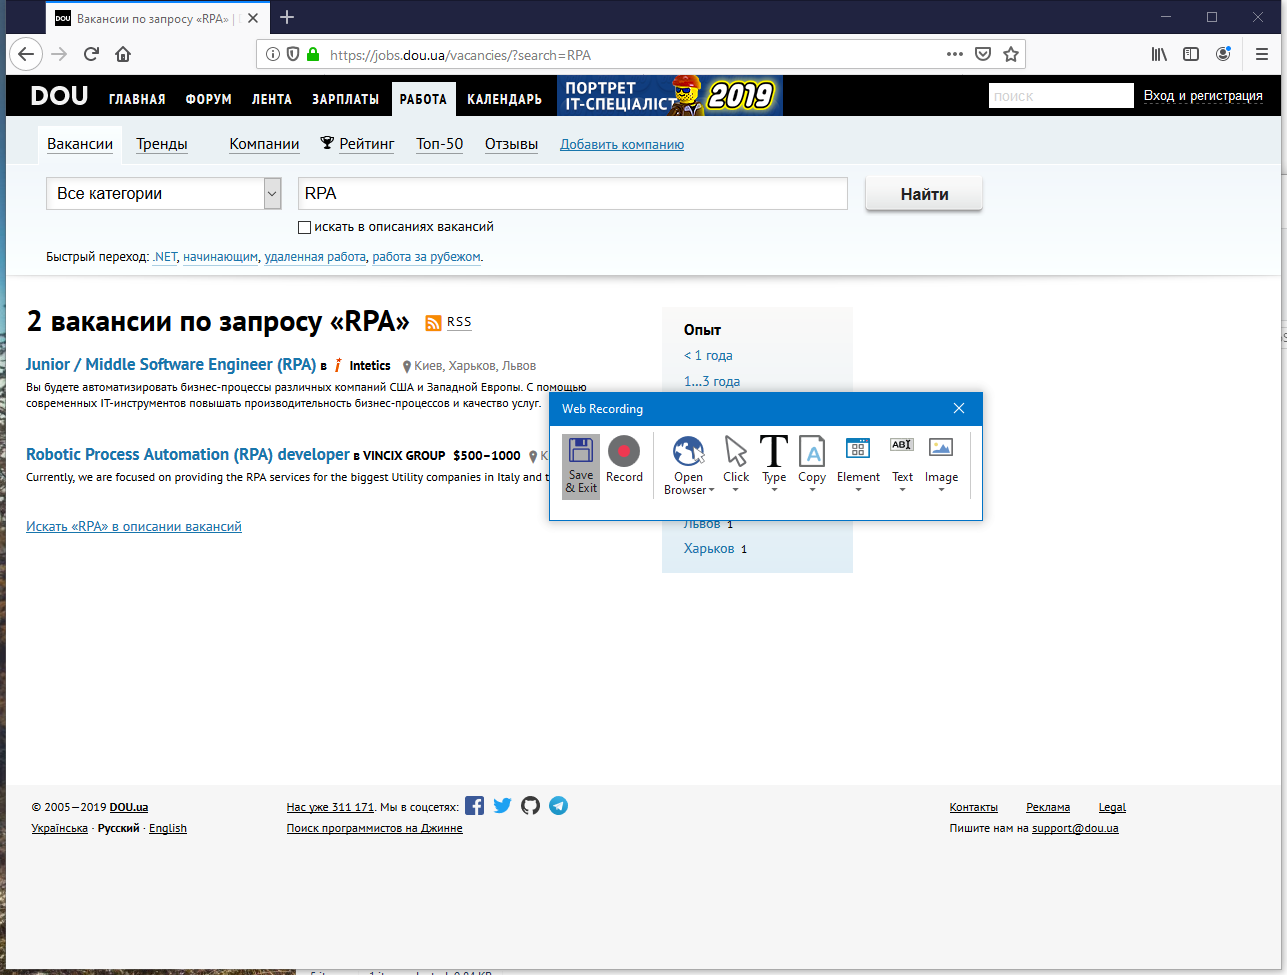
Task: to scrape dou, djinni, etc
Workflow: ScrapedDOUJobs

Step 1: Attach Browser '        D Page'

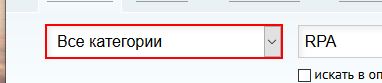
Step 2: select "Все категории" in the drop-down

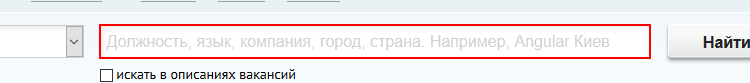
Step 3: type [searchText] into the text box 'search'

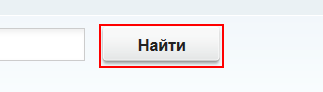
Step 4: click on the text box

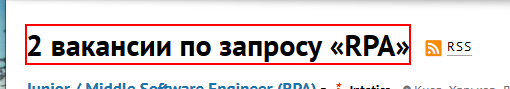
Step 5: get-text from the heading

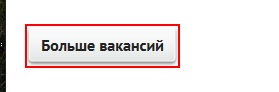
Step 6 [then]: find the link 'Больше вакансий'

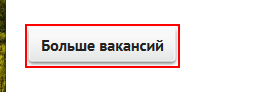
Step 7: click on the link 'Больше вакансий'

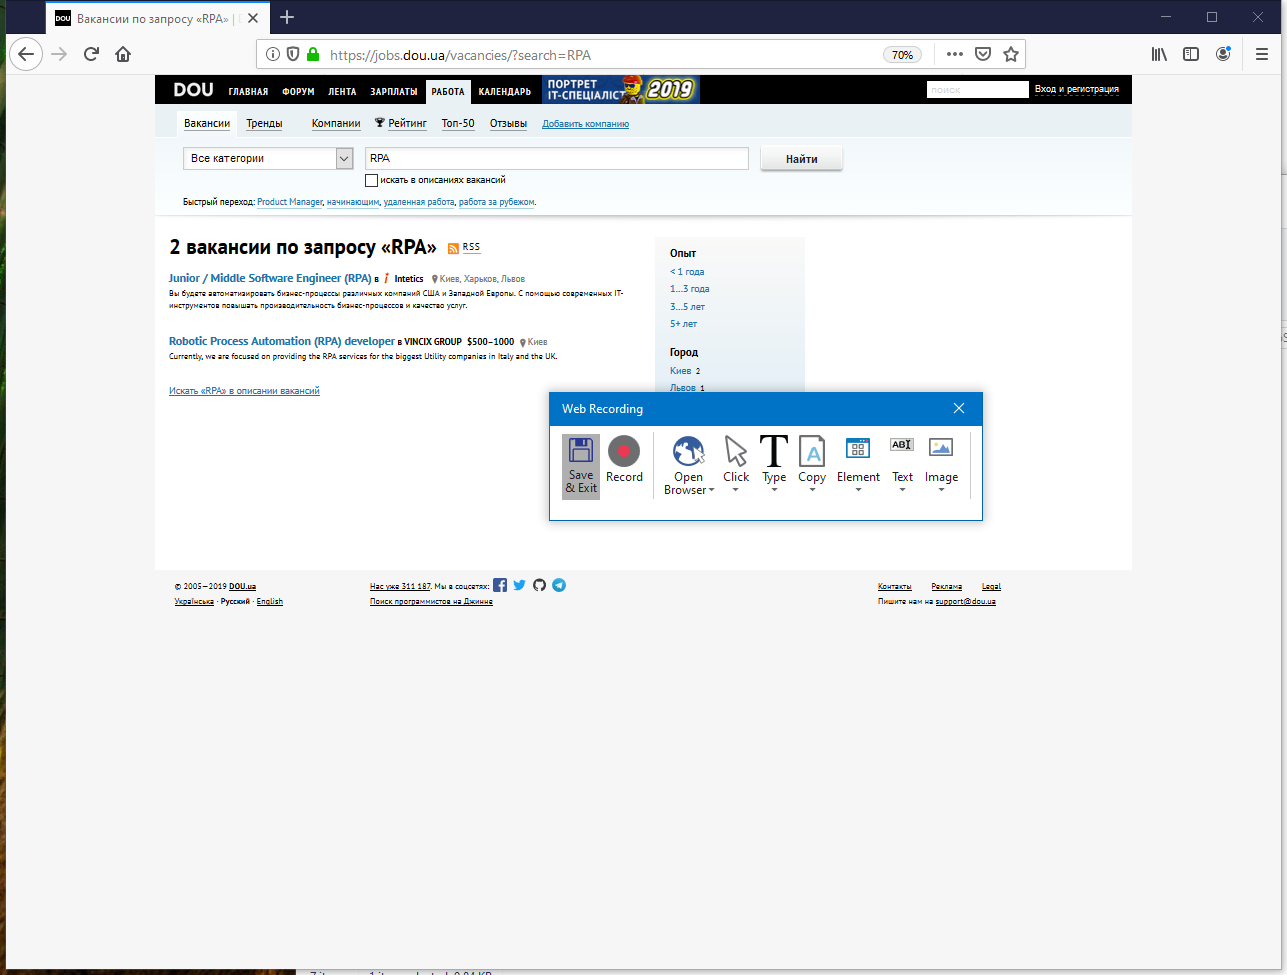
Step 8 [then]: Attach Browser '          Page'

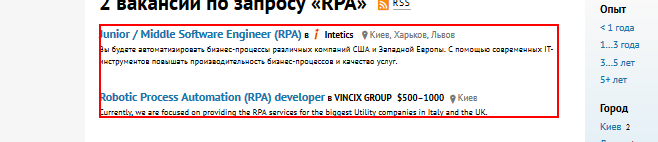
Step 9 [then]: get-text from the list

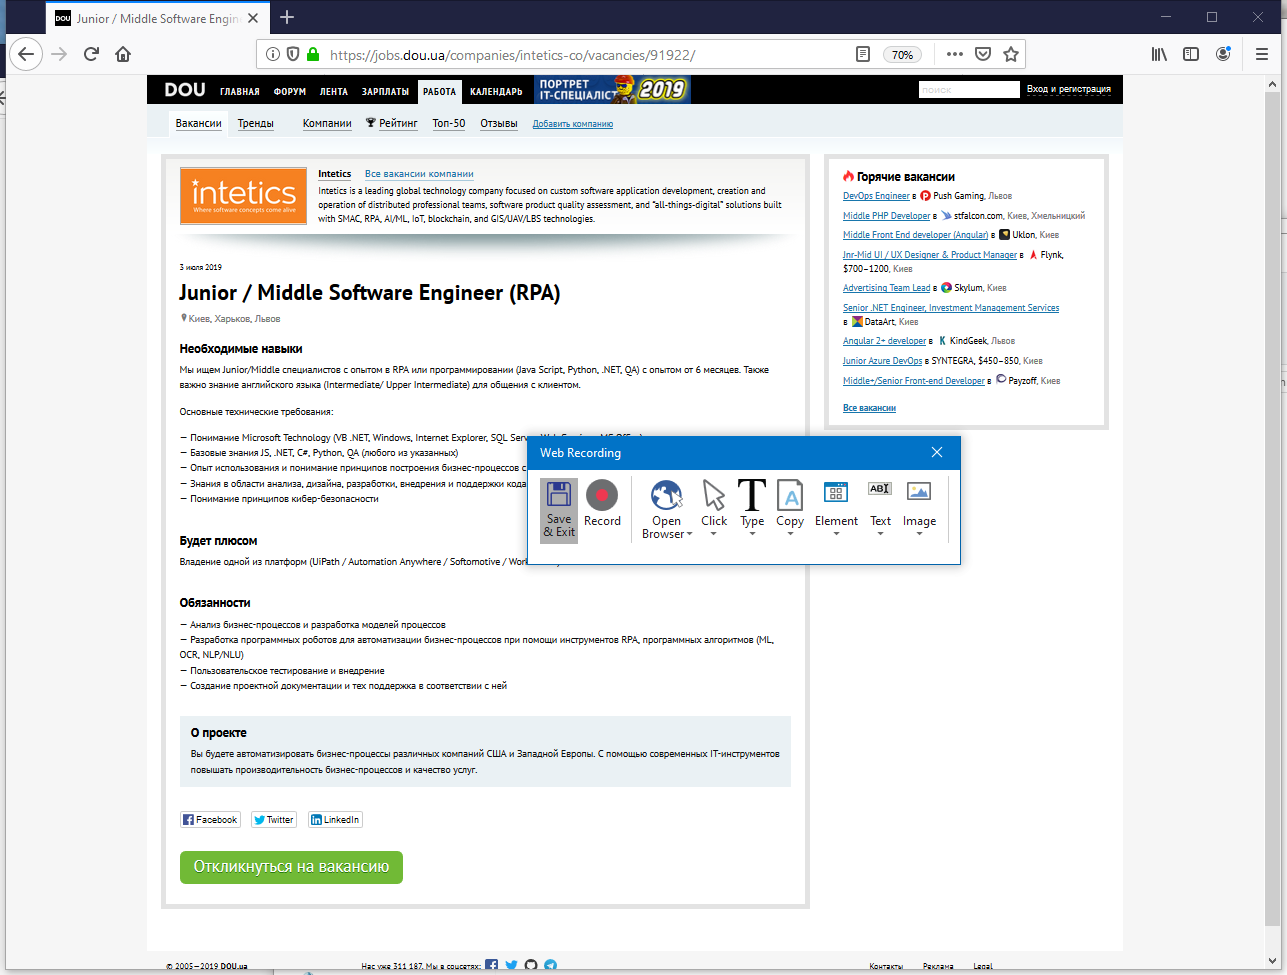
Step 10 [then]: Attach Browser 'JuniorMid Page'

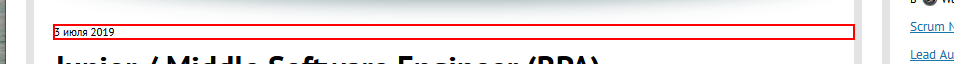
Step 11: get-text from the element

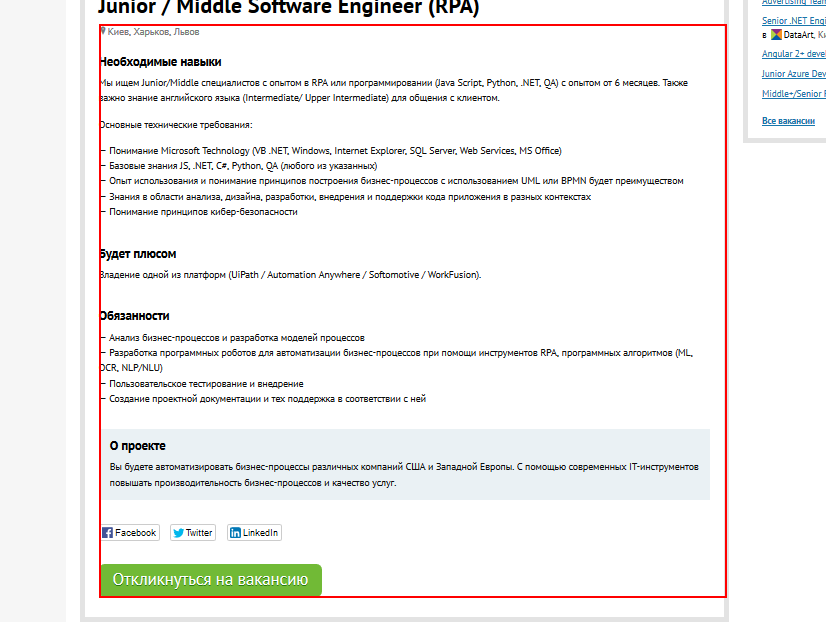
Step 12: get-text from the element

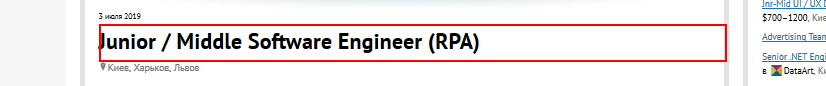
Step 13: Anchor Find Element 'H1' on the heading